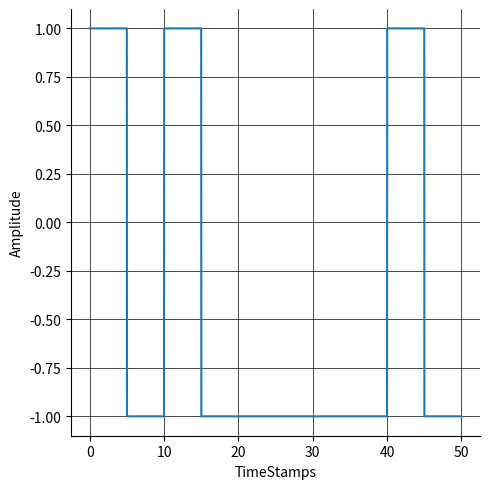

Reproduce this figure in Python.
"""
    This class implements different waveforms of single band BaseBand Signals 
    .The objective is to learn how white_noise distorts the data that is present in the message 
    signal . 
     """

import numpy as np
import matplotlib.pyplot as plt
import seaborn as sns
import pandas as pd

class BasebandWaveforms(object):

    def __init__(self, time_period):
        self.pi = np.pi
        self.time_period = time_period

    def unit_step_function(self, number_of_samples):
        timeStamps = np.arange(-self.time_period, self.time_period, (self.time_period/number_of_samples))
        # print(timeStamps)
        # print(len(timeStamps))
        unit_step_vector = []

        for value in timeStamps:
            if value > 0 :
                unit_step_vector.append(1)
            elif value == 0 : 
                unit_step_vector.append(0.5)
            else:
                unit_step_vector.append(0)

        # print(unit_step_vector)
        # print(len(unit_step_vector))
        return timeStamps, unit_step_vector
    
    def decimal_to_binary(self, decimal_number):
        binary = bin(decimal_number)
        binary = binary[2:]
        binary_list = []
        count = 0
        for binary_info in binary:
            count += 1 
            binary_list.append(int(binary_info))
        return binary_list, count
            
        

    def pulse_function(self, duty_cycle, decimal_number_to_send, number_of_samples):
        binary_list = self.decimal_to_binary(decimal_number_to_send)[0]
        
        
        # Works fine
        timeStamps = []
        for i, _ in enumerate(binary_list):
            starting_time_period = self.time_period * i
            ending_time_period = self.time_period * (i+1)
            timeStamps.append(np.arange(starting_time_period,ending_time_period, (ending_time_period-starting_time_period)/number_of_samples))
        # print(np.dot(1,timeStamps).flatten())
        
        #print(len(np.dot(1, timeStamps).flatten()))
    
    
       #Now I have to create a pulse vector for all values in timeStamps keeping in mind the duty_cycle and also the binary_list_values.
        
        #duty_cycle is the percentage for which I want my pulse wave to be 1 .
        #So for example if the time_period = 2s and duty cycle is 0.5 then for half of the time the wave must be one 
        #and for the remaining half period it should be zero.
        pulse_vector = []
        for i, binary_values in enumerate(binary_list):
            if binary_values == 1:
                x = 0
                while(x < int(len(timeStamps[i])*duty_cycle/100)):
                    pulse_vector.append(1)
                    x += 1
                    
                while(x < int(len(timeStamps[i]))):
                    pulse_vector.append(-1)
                    x += 1
            else:
                for _ in timeStamps[i]:
                    pulse_vector.append(-1)
                    
#         print(pulse_vector)
#         print(len(pulse_vector))

    
        # print(type(np.dot(1,timeStamps).flatten()))
        return list(np.dot(1,timeStamps).flatten()), pulse_vector


    def plot_unit_step_function(self, number_of_samples):
        x_values , y_values = self.unit_step_function( number_of_samples)
        plt.plot(x_values , y_values)
        plt.title('UNIT STEP FUNCTION ')
        plt.xlabel('< -- TimePeriod -- >')
        plt.ylabel('< -- Amplitude -- >')
        plt.xticks([x for x in np.arange(-self.time_period, self.time_period, self.time_period/10)])
        plt.show()

    def plot_pulse_function(self, duty_cycle, decimal_number_to_send, number_of_samples):
#         x_values , y_values = self.pulse_function(duty_cycle, decimal_number_to_send, number_of_samples)
#         plt.plot(x_values , y_values)
#         plt.title('PULSE FUNCTION ')
#         plt.xlabel('< -- TimePeriod -- >')
#         plt.ylabel('< -- Amplitude -- >')
# #         plt.xticks([x for x in np.arange(0, ending_time, -(starting_time-ending_time)/10)])
#         plt.show()
    
        df = pd.DataFrame(dict(TimeStamps= self.pulse_function(duty_cycle, decimal_number_to_send, number_of_samples)[0],
                              Amplitude = self.pulse_function(duty_cycle, decimal_number_to_send, number_of_samples)[1]))
        g = sns.relplot(x= "TimeStamps", y= "Amplitude", kind="line", data= df)
        plt.grid(color='black', linestyle='-', linewidth=.5)
        # plt.title('ORIGINAL SIGNAL THAT HAS TO BE TRANSMITTED REPRESENTING {} IN BINARY'.format(decimal_number_to_send))
        df.head()
        plt.show(g)
       


if __name__ == "__main__":
    Functions = BasebandWaveforms(10)
    # UnitStep.unit_step_function()
    # Functions.plot_unit_step_function(4001) 
#     Functions.plot_unit_step_function(number_of_samples = 100)
    Functions.plot_pulse_function(duty_cycle = 50,decimal_number_to_send = 25, number_of_samples = 1000)
    
